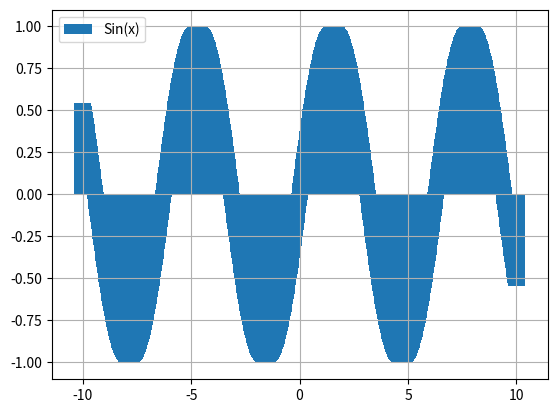

Write the Python code that produced this figure.
#用条形图的形式绘制正弦函数图像
import matplotlib.pyplot as plt
import numpy as np
#定义数据产生函数
def sin(start,end):
    #使用np.linspace产生1000个等间隔的数据
    x = np.linspace(start,end,num=1000)
    return x,np.sin(x)
#横轴：-10到10
start=-10
end=10
data_x,data_y = sin(start,end)
noise_y = np.random.randn(*data_y.shape)/2
noise_data_y = data_y+noise_y
figure,axes = plt.subplots()
axes.bar(data_x,data_y,label='Sin(x)',linewidth=5)
axes.legend()
axes.grid()
#展示图形
plt.show()